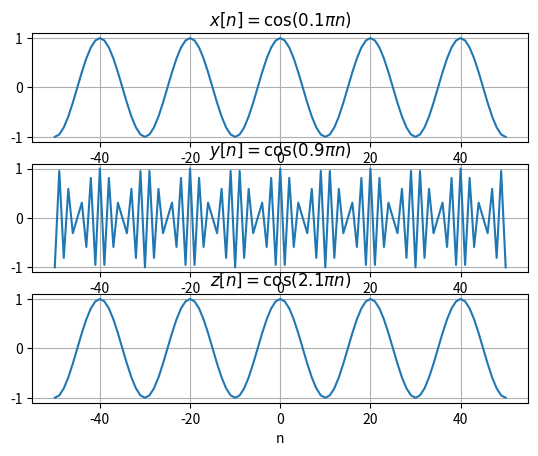

Reproduce this figure in Python.
import numpy as np
import matplotlib.pyplot as plt

n = np.arange(-50, 51)
x = np.cos(np.pi * 0.1 * n)
y = np.cos(np.pi * 0.9 * n)
z = np.cos(np.pi * 2.1 * n)

plt.subplot(3, 1, 1)
plt.plot(n, x)
plt.title(r'$x[n]=\cos(0.1\pi n)$')
plt.grid()

plt.subplot(3, 1, 2)
plt.plot(n, y)
plt.title(r'$y[n]=\cos(0.9\pi n)$')
plt.grid()

plt.subplot(3, 1, 3)
plt.plot(n, z)
plt.title(r'$z[n]=\cos(2.1\pi n)$')
plt.grid()

plt.xlabel('n')

plt.show()
